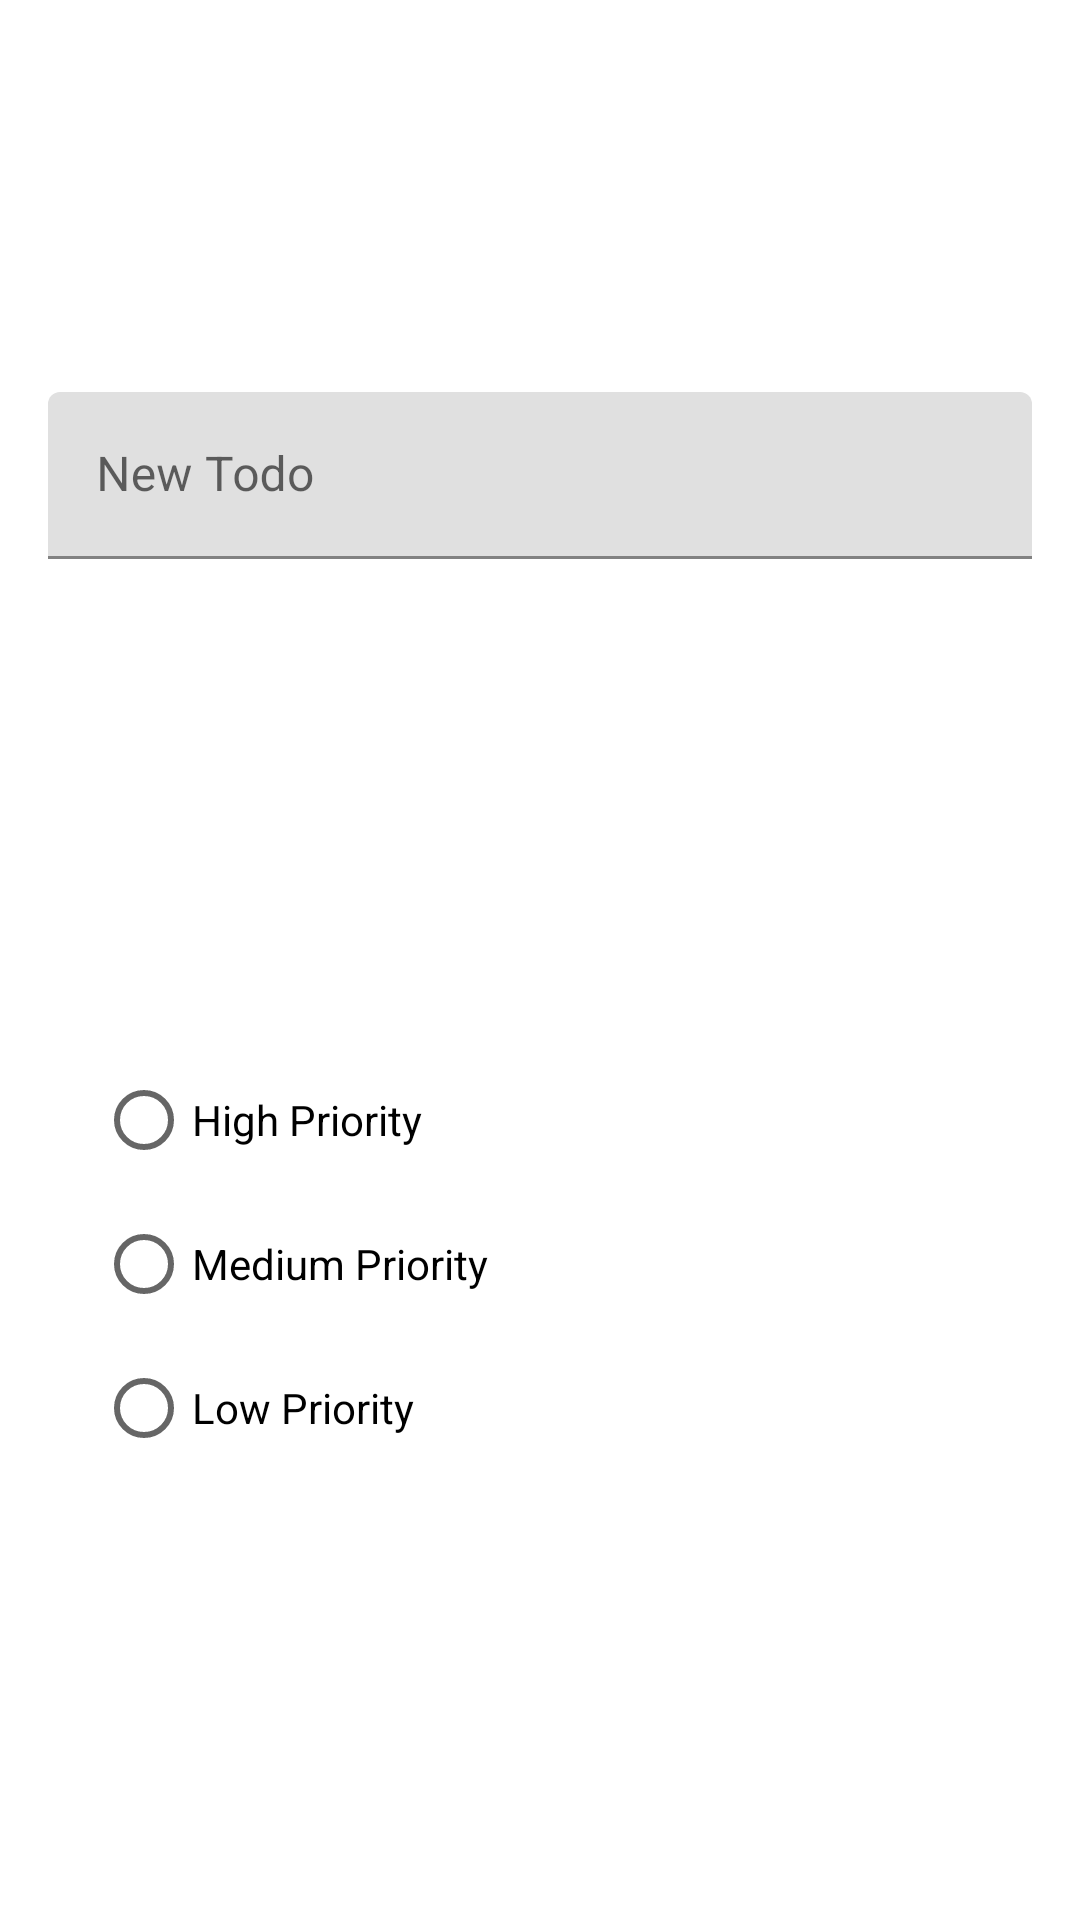

Here is an Android app screen rendered from its layout file. Give the layout XML and the strings, colors and styles it references.
<!-- AndroidManifest.xml: application theme Theme.ToDo -->
<!-- res/layout/dialog_add_todo.xml -->
<?xml version="1.0" encoding="utf-8"?>
<androidx.constraintlayout.widget.ConstraintLayout xmlns:android="http://schemas.android.com/apk/res/android"
    xmlns:app="http://schemas.android.com/apk/res-auto"
    android:layout_width="match_parent"
    android:layout_height="wrap_content">

    <com.google.android.material.textfield.TextInputLayout
        android:id="@+id/new_todo_name_layout"
        android:layout_width="0dp"
        android:layout_height="wrap_content"
        android:layout_marginStart="@dimen/standard_margin"
        android:layout_marginTop="@dimen/standard_margin"
        android:layout_marginEnd="@dimen/standard_margin"
        android:layout_marginBottom="@dimen/standard_margin"
        app:layout_constraintBottom_toTopOf="@id/priority_button_group"
        app:layout_constraintEnd_toEndOf="parent"
        app:layout_constraintStart_toStartOf="parent"
        app:layout_constraintTop_toTopOf="parent">

        <com.google.android.material.textfield.TextInputEditText
            android:id="@+id/new_item_name"
            android:layout_width="match_parent"
            android:layout_height="wrap_content"
            android:hint="@string/new_todo" />
    </com.google.android.material.textfield.TextInputLayout>

    <RadioGroup
        android:id="@+id/priority_button_group"
        android:layout_width="0dp"
        android:layout_height="wrap_content"
        android:layout_marginStart="@dimen/standard_margin"
        android:layout_marginTop="@dimen/standard_margin"
        android:layout_marginEnd="@dimen/standard_margin"
        android:layout_marginBottom="@dimen/standard_margin"
        android:padding="@dimen/standard_padding"
        app:layout_constraintBottom_toBottomOf="parent"
        app:layout_constraintEnd_toEndOf="parent"
        app:layout_constraintStart_toStartOf="parent"
        app:layout_constraintTop_toBottomOf="@id/new_todo_name_layout">

        <RadioButton
            android:id="@+id/radio_high_priority"
            android:layout_width="match_parent"
            android:layout_height="wrap_content"
            android:text="@string/high_priority" />

        <RadioButton
            android:id="@+id/radio_medium_priority"
            android:layout_width="match_parent"
            android:layout_height="wrap_content"
            android:text="@string/medium_priority" />

        <RadioButton
            android:id="@+id/radio_low_priority"
            android:layout_width="match_parent"
            android:layout_height="wrap_content"
            android:text="@string/low_priority" />
    </RadioGroup>
</androidx.constraintlayout.widget.ConstraintLayout>
<!-- resources referenced by this layout -->
<resources>
  <dimen name="standard_margin">16dp</dimen>
  <dimen name="standard_padding">16dp</dimen>
  <string name="high_priority">High Priority</string>
  <string name="low_priority">Low Priority</string>
  <string name="medium_priority">Medium Priority</string>
  <string name="new_todo">New Todo</string>
  <style name="Theme.ToDo" parent="Theme.MaterialComponents.Light.DarkActionBar">
          
          <item name="colorPrimary">@color/purple_500</item>
          <item name="colorPrimaryVariant">@color/purple_700</item>
          <item name="colorOnPrimary">@color/white</item>
          
          <item name="colorSecondary">@color/teal_200</item>
          <item name="colorSecondaryVariant">@color/teal_700</item>
          <item name="colorOnSecondary">@color/black</item>
          
          <item name="android:statusBarColor" tools:targetApi="l">?attr/colorPrimaryVariant</item>
          
      </style>
  <!-- not gathered from this repository: default colours our renderer supplied (Android Studio template values) -->
  <color name="purple_500">#FF6200EE</color>
  <color name="purple_700">#FF3700B3</color>
  <color name="teal_200">#FF03DAC5</color>
  <color name="teal_700">#FF018786</color>
  <color name="black">#FF000000</color>
  <color name="white">#FFFFFFFF</color>
</resources>
